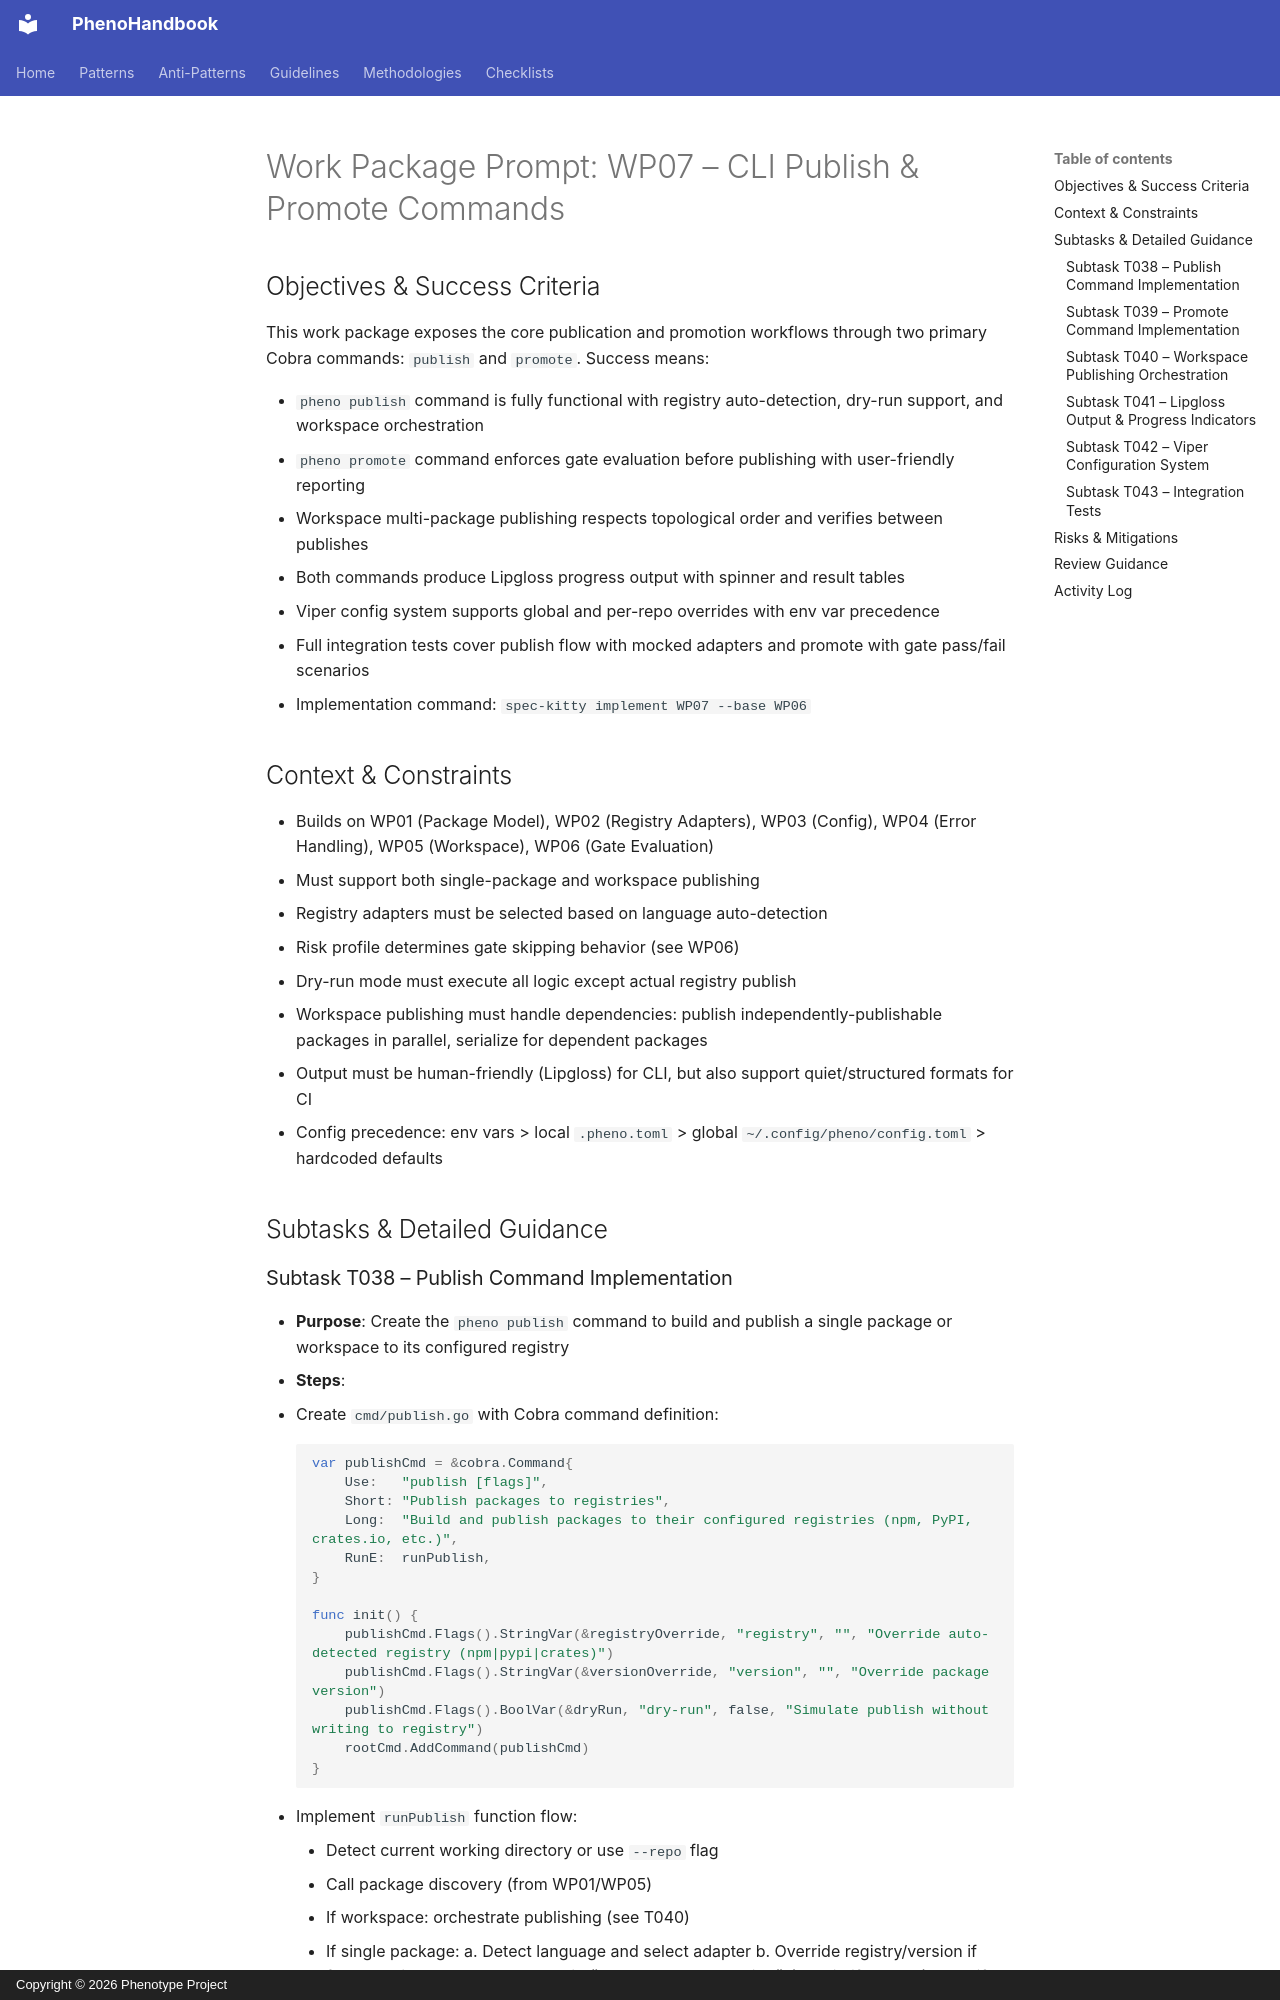

repository: KooshaPari/PhenoShared · page: specs/pheno-specs/specs/platform/002-org-wide-release-governance-dx-automation/tasks/WP07-cli-publish-promote/index.html · generator: mkdocs · copyright: Copyright © 2026 Phenotype Project

---
work_package_id: WP07
title: CLI Publish & Promote Commands
lane: "done"
dependencies:
- WP01
base_branch: 002-org-wide-release-governance-dx-automation-WP01
base_commit: 50c5fe5c522c6cec9f56b7d88f9628b7ff80b5cc
created_at: '2026-03-01T18:23:09.128188+00:00'
subtasks: [T038, T039, T040, T041, T042, T043]
phase: Phase 2 - CLI Commands
assignee: ''
agent: "wp07-publish"
shell_pid: "18556"
review_status: "approved"
reviewed_by: "Koosha Paridehpour"
history:
- timestamp: '2026-03-01T13:00:00Z'
  lane: planned
  agent: system
  shell_pid: ''
  action: Prompt generated via /spec-kitty.tasks
---

# Work Package Prompt: WP07 – CLI Publish & Promote Commands

## Objectives & Success Criteria

This work package exposes the core publication and promotion workflows through two primary Cobra commands: `publish` and `promote`. Success means:

- `pheno publish` command is fully functional with registry auto-detection, dry-run support, and workspace orchestration
- `pheno promote` command enforces gate evaluation before publishing with user-friendly reporting
- Workspace multi-package publishing respects topological order and verifies between publishes
- Both commands produce Lipgloss progress output with spinner and result tables
- Viper config system supports global and per-repo overrides with env var precedence
- Full integration tests cover publish flow with mocked adapters and promote with gate pass/fail scenarios
- Implementation command: `spec-kitty implement WP07 --base WP06`

## Context & Constraints

- Builds on WP01 (Package Model), WP02 (Registry Adapters), WP03 (Config), WP04 (Error Handling), WP05 (Workspace), WP06 (Gate Evaluation)
- Must support both single-package and workspace publishing
- Registry adapters must be selected based on language auto-detection
- Risk profile determines gate skipping behavior (see WP06)
- Dry-run mode must execute all logic except actual registry publish
- Workspace publishing must handle dependencies: publish independently-publishable packages in parallel, serialize for dependent packages
- Output must be human-friendly (Lipgloss) for CLI, but also support quiet/structured formats for CI
- Config precedence: env vars > local `.pheno.toml` > global `~/.config/pheno/config.toml` > hardcoded defaults

## Subtasks & Detailed Guidance
